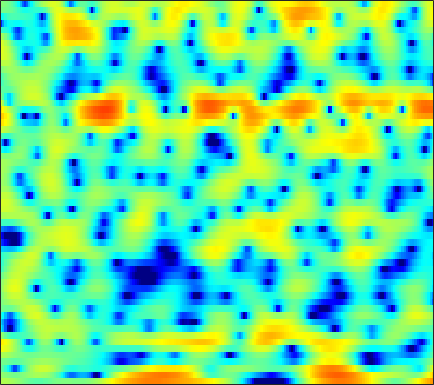

The table this chart was drawn from, first rows:
1.9289, 1.886, 1.8148, 1.6906, 1.5692, 1.3799, 1.1477, 0.93658, 0.63006, 0.29777, -0.068226, -0.34848, -0.72194, -1.0903, -1.3032, -1.5545, -1.7119, -1.7543, -1.73, -1.6307, -1.4521, -1.2993, -1.07, -0.81145
0.7692, 0.5802, 0.2929, -0.006323, -0.2157, -0.4291, -0.5322, -0.5331, -0.4167, -0.2024, 0.08596, 0.3227, 0.6309, 0.9205, 1.114, 1.325, 1.466, 1.523, 1.53, 1.448, 1.27, 1.062, 0.6803, 0.155
-0.9237, -1.667, -3.002, -4.857, -6.695, -9.854, -13.05, -12.79, -9.339, -6.082, -3.626, -2.2, -0.6952, 0.477, 1.174, 1.903, 2.438, 2.725, 2.971, 3.075, 3.042, 2.928, 2.658, 2.253
-0.527, -0.6145, -0.8038, -1.037, -1.206, -1.39, -1.488, -1.488, -1.38, -1.159, -0.8605, -0.615, -0.2641, 0.07354, 0.3097, 0.5911, 0.8189, 0.958, 1.091, 1.164, 1.181, 1.151, 1.058, 0.9167
1.74, 1.658, 1.487, 1.257, 1.06, 0.7717, 0.4738, 0.2469, -0.0329, -0.276, -0.4741, -0.5855, -0.6755, -0.7044, -0.686, -0.6129, -0.5075, -0.4248, -0.317, -0.2409, -0.1935, -0.1868, -0.2177, -0.2856
4.761, 4.471, 4.016, 3.468, 2.996, 2.271, 1.446, 0.7483, -0.2783, -1.415, -2.594, -3.407, -4.198, -4.422, -4.182, -3.494, -2.642, -2.041, -1.376, -0.9214, -0.688, -0.6688, -0.8364, -1.202
5.956, 5.468, 4.766, 4.006, 3.4, 2.521, 1.531, 0.6651, -0.7208, -2.519, -4.945, -7.39, -11.59, -12.76, -9.652, -5.77, -3.084, -1.655, -0.3243, 0.4584, 0.7707, 0.7127, 0.2268, -0.8
1.258, 0.296, -0.982, -2.058, -2.645, -3.076, -3.133, -3.029, -2.811, -2.607, -2.424, -2.282, -1.991, -1.524, -1.054, -0.3135, 0.4616, 1.002, 1.616, 2.043, 2.264, 2.283, 2.132, 1.79
-5.685, -7.983, -12.09, -18.96, -31.88, -19.23, -12.97, -10.2, -7.513, -5.479, -3.858, -2.847, -1.685, -0.6878, -0.04593, 0.6972, 1.318, 1.704, 2.107, 2.394, 2.566, 2.625, 2.634, 2.572
-7.071, -9.061, -11.87, -14.35, -15.3, -14.75, -12.5, -10.44, -7.779, -5.433, -3.441, -2.184, -0.7759, 0.3414, 1.012, 1.699, 2.185, 2.432, 2.6, 2.621, 2.525, 2.386, 2.164, 1.935
-3.747, -5.328, -7.845, -10.56, -11.91, -11.04, -8.26, -6.138, -3.684, -1.685, -0.05959, 0.9322, 2.012, 2.799, 3.218, 3.561, 3.665, 3.581, 3.259, 2.68, 1.845, 1.051, -0.1981, -1.541
-0.4593, -0.6905, -0.9536, -1.085, -1.073, -0.8167, -0.3388, 0.1252, 0.7951, 1.466, 2.061, 2.43, 2.803, 3.014, 3.069, 2.997, 2.727, 2.391, 1.727, 0.7728, -0.5519, -1.867, -4.24, -7.692
-0.3061, 0.08144, 0.5241, 0.9065, 1.163, 1.462, 1.712, 1.861, 2.008, 2.073, 2.047, 1.965, 1.771, 1.497, 1.239, 0.85, 0.4191, 0.06977, -0.4252, -0.9843, -1.625, -2.161, -2.9, -3.617
-0.3347, 0.513, 1.429, 2.127, 2.521, 2.884, 3.062, 3.073, 2.925, 2.576, 2.02, 1.471, 0.554, -0.512, -1.354, -2.392, -3.094, -3.32, -3.257, -2.956, -2.625, -2.429, -2.272, -2.236
0.3034, 1.302, 2.379, 3.186, 3.632, 4.005, 4.144, 4.082, 3.771, 3.162, 2.212, 1.23, -0.5441, -3.052, -5.696, -11.21, -22.37, -16.02, -9.184, -5.858, -3.924, -3.019, -2.291, -1.986
0.2069, 1.004, 1.928, 2.681, 3.118, 3.526, 3.723, 3.728, 3.525, 3.079, 2.371, 1.659, 0.478, -0.941, -2.09, -3.524, -4.426, -4.565, -4.156, -3.481, -2.878, -2.556, -2.366, -2.457
-1.25, -0.4637, 0.4899, 1.305, 1.816, 2.36, 2.725, 2.885, 2.944, 2.834, 2.563, 2.263, 1.758, 1.168, 0.6993, 0.09195, -0.4445, -0.7912, -1.187, -1.517, -1.837, -2.091, -2.481, -2.962
-3.233, -2.133, -0.8749, 0.1635, 0.8144, 1.529, 2.079, 2.39, 2.682, 2.832, 2.852, 2.78, 2.576, 2.26, 1.951, 1.458, 0.8684, 0.3743, -0.3498, -1.128, -1.929, -2.518, -3.221, -3.806
-3.888, -2.764, -1.522, -0.4937, 0.1612, 0.91, 1.548, 1.963, 2.428, 2.796, 3.051, 3.166, 3.2, 3.078, 2.872, 2.419, 1.729, 1.044, -0.1309, -1.652, -3.529, -5.104, -7.024, -7.81
-3.691, -3.184, -2.587, -2.03, -1.618, -1.059, -0.4485, 0.03684, 0.7238, 1.422, 2.081, 2.52, 2.986, 3.27, 3.341, 3.2, 2.767, 2.202, 1.074, -0.6015, -3.018, -5.542, -10.03, -11.92
-7.181, -7.365, -7.652, -7.942, -8.105, -8.102, -7.7, -7.06, -5.805, -4.241, -2.615, -1.48, -0.1472, 0.9204, 1.528, 2.084, 2.351, 2.359, 2.141, 1.702, 1.129, 0.6975, 0.2706, 0.1945
-13.29, -14.28, -15.98, -18.04, -19.66, -21.86, -24.32, -24.08, -18.84, -13.48, -9.395, -6.965, -4.384, -2.398, -1.23, -0.01867, 0.8429, 1.315, 1.751, 2.021, 2.177, 2.268, 2.391, 2.542
-15.9, -17.33, -20.65, -27.01, -38.66, -31.64, -25.77, -22.94, -18.53, -13.96, -10.11, -7.73, -5.159, -3.136, -1.927, -0.6491, 0.3092, 0.8631, 1.426, 1.839, 2.164, 2.368, 2.617, 2.86
-10.36, -10.8, -11.62, -12.43, -12.73, -12.46, -11.42, -10.3, -8.569, -6.72, -4.945, -3.708, -2.249, -1.062, -0.3401, 0.3869, 0.8992, 1.148, 1.346, 1.452, 1.542, 1.632, 1.819, 2.102
-2.651, -2.682, -2.753, -2.766, -2.709, -2.499, -2.111, -1.728, -1.131, -0.4807, 0.157, 0.5962, 1.081, 1.42, 1.554, 1.532, 1.274, 0.9081, 0.2077, -0.6788, -1.565, -1.996, -1.975, -1.273
1.737, 1.76, 1.78, 1.785, 1.786, 1.796, 1.813, 1.838, 1.877, 1.899, 1.906, 1.878, 1.774, 1.575, 1.322, 0.8203, 0.005107, -0.8672, -2.559, -5.23, -9.863, -17, -18.5, -9
3.138, 3.16, 3.132, 3.027, 2.903, 2.673, 2.369, 2.096, 1.686, 1.236, 0.7668, 0.4242, 0.01047, -0.3604, -0.6111, -0.9562, -1.381, -1.809, -2.584, -3.569, -4.619, -5.161, -5.179, -4.404
3.343, 3.405, 3.35, 3.145, 2.885, 2.397, 1.747, 1.145, 0.1858, -0.9365, -2.189, -3.126, -4.16, -4.631, -4.487, -3.853, -3.01, -2.437, -1.812, -1.355, -1.02, -0.8194, -0.5629, -0.3343
2.569, 2.731, 2.707, 2.417, 2.032, 1.308, 0.3499, -0.5401, -1.982, -3.827, -6.328, -8.988, -14.96, -24.36, -15.11, -8.733, -5.15, -3.297, -1.474, -0.1883, 0.7435, 1.248, 1.718, 1.969
1.381, 1.534, 1.4, 0.8932, 0.2972, -0.7481, -2.017, -3.035, -4.403, -5.669, -6.843, -7.629, -8.357, -8.174, -7.25, -5.349, -3.299, -1.92, -0.3504, 0.8879, 1.81, 2.325, 2.771, 2.985
1.121, 1.027, 0.5274, -0.4096, -1.426, -3.259, -5.691, -7.867, -10.63, -11.35, -9.713, -8.183, -6.357, -4.77, -3.661, -2.246, -0.9235, -0.006458, 1.069, 1.966, 2.648, 3.017, 3.317, 3.391
1.476, 1.203, 0.5482, -0.4829, -1.552, -3.458, -6.089, -8.649, -12.42, -12.86, -9.695, -7.448, -5.113, -3.334, -2.236, -0.9857, 0.06191, 0.764, 1.57, 2.23, 2.745, 3.012, 3.208, 3.178
1.649, 1.425, 0.98, 0.3503, -0.2425, -1.138, -2.098, -2.758, -3.413, -3.666, -3.481, -3.142, -2.559, -1.93, -1.478, -0.8933, -0.3106, 0.1315, 0.7251, 1.3, 1.813, 2.122, 2.378, 2.42
1.523, 1.407, 1.195, 0.9361, 0.7201, 0.4187, 0.1151, -0.1177, -0.4037, -0.6753, -0.9284, -1.125, -1.435, -1.808, -2.108, -2.458, -2.531, -2.342, -1.685, -0.7373, 0.2454, 0.9034, 1.579, 1.987
0.3301, 0.1638, 0.02136, 0.0352, 0.1496, 0.3503, 0.5479, 0.6442, 0.6567, 0.507, 0.1264, -0.3441, -1.286, -2.724, -4.224, -7.051, -10.8, -11.79, -8.118, -4.296, -1.558, -0.06777, 1.373, 2.293
-3.971, -5.048, -5.806, -5.162, -4.066, -2.507, -1.243, -0.5375, 0.05631, 0.2873, 0.1608, -0.1708, -0.9374, -2.128, -3.341, -5.339, -7.233, -7.542, -5.781, -3.227, -1.021, 0.3128, 1.678, 2.635
-7.801, -11.54, -18.95, -12.73, -8.467, -5.023, -2.93, -1.885, -0.9897, -0.5315, -0.3778, -0.4233, -0.6529, -0.9938, -1.299, -1.627, -1.742, -1.608, -1.138, -0.4118, 0.4384, 1.064, 1.811, 2.41
-2.068, -2.717, -3.239, -3.169, -2.801, -2.143, -1.539, -1.206, -0.9274, -0.8147, -0.8289, -0.8908, -1.013, -1.131, -1.167, -1.138, -0.9867, -0.7711, -0.3784, 0.1145, 0.6624, 1.057, 1.52, 1.865
3.091, 2.678, 2.146, 1.643, 1.276, 0.7884, 0.2689, -0.1675, -0.7834, -1.384, -1.945, -2.304, -2.661, -2.9, -2.959, -2.894, -2.616, -2.26, -1.593, -0.8082, -0.06395, 0.4285, 0.9173, 1.187
6.56, 5.989, 5.132, 4.167, 3.35, 2.126, 0.6758, -0.5539, -2.408, -4.346, -6.025, -6.79, -7.161, -7.324, -7.648, -8.225, -8.313, -7.572, -5.575, -3.429, -1.669, -0.6854, 0.1778, 0.5472
7.62, 6.828, 5.682, 4.431, 3.402, 1.848, -0.0504, -1.871, -5.164, -10.4, -22.1, -23.14, -13.51, -11.02, -11.11, -13.48, -19.84, -17.17, -9.479, -5.16, -2.494, -1.191, -0.1533, 0.2198
6.476, 5.34, 3.806, 2.401, 1.532, 0.5585, -0.3418, -1.115, -2.348, -3.782, -4.962, -5.307, -5.082, -4.642, -4.335, -4.097, -3.737, -3.197, -2.107, -0.9828, -0.09011, 0.347, 0.5582, 0.375
3.285, 1.223, -2.339, -6.22, -6.962, -4.577, -2.247, -1.035, -0.02825, 0.5285, 0.875, 1.067, 1.316, 1.553, 1.723, 1.911, 2.11, 2.229, 2.324, 2.306, 2.07, 1.691, 0.8672, -0.3457
0.1594, -1.471, -4.176, -6.767, -7.038, -4.975, -2.56, -1.104, 0.331, 1.36, 2.091, 2.492, 2.881, 3.151, 3.265, 3.339, 3.293, 3.174, 2.862, 2.356, 1.598, 0.8171, -0.5754, -2.484
-1.387, -1.53, -1.718, -1.757, -1.601, -1.116, -0.4125, 0.1562, 0.8851, 1.518, 2.031, 2.339, 2.644, 2.834, 2.905, 2.901, 2.758, 2.559, 2.156, 1.554, 0.7361, -0.03341, -1.311, -2.895
-2.785, -2.036, -1.276, -0.6812, -0.3015, 0.166, 0.5975, 0.8936, 1.264, 1.583, 1.844, 2.007, 2.176, 2.279, 2.319, 2.294, 2.183, 2.028, 1.715, 1.258, 0.6368, 0.05199, -0.8783, -1.995
-2.547, -1.593, -0.6512, 0.01254, 0.3752, 0.7115, 0.9223, 1.025, 1.101, 1.141, 1.169, 1.192, 1.24, 1.314, 1.371, 1.443, 1.488, 1.48, 1.388, 1.196, 0.8746, 0.5394, -0.03009, -0.7438
-0.2503, 0.2601, 0.7625, 1.052, 1.14, 1.095, 0.892, 0.6553, 0.2495, -0.1939, -0.5862, -0.7953, -0.8971, -0.7661, -0.5467, -0.1454, 0.2742, 0.5634, 0.8689, 1.054, 1.109, 1.064, 0.8696, 0.5365
2.219, 2.319, 2.312, 2.121, 1.841, 1.288, 0.4999, -0.2613, -1.514, -3.023, -4.659, -5.713, -6.298, -5.625, -4.602, -3.107, -1.796, -0.9713, -0.09136, 0.5552, 1.019, 1.26, 1.441, 1.477
3.67, 3.496, 3.11, 2.544, 1.983, 1.035, -0.195, -1.345, -3.269, -5.951, -9.985, -15.2, -29.21, -13.7, -9.456, -6.082, -3.917, -2.754, -1.584, -0.7048, -0.01799, 0.409, 0.9272, 1.359
4.043, 3.651, 2.979, 2.14, 1.417, 0.3136, -0.9185, -1.913, -3.349, -4.856, -6.341, -7.233, -7.716, -7.256, -6.492, -5.392, -4.454, -3.936, -3.457, -3.083, -2.65, -2.182, -1.328, -0.2876
3.729, 3.106, 2.137, 0.9896, 0.02642, -1.346, -2.685, -3.586, -4.476, -4.914, -5.053, -5.001, -4.802, -4.569, -4.41, -4.353, -4.564, -4.971, -5.984, -7.597, -9.284, -9.329, -6.901, -3.643
1.821, 1.057, -0.102, -1.529, -2.901, -5.258, -8.325, -10.76, -11.91, -9.905, -7.532, -6.205, -5.003, -4.279, -4.048, -4.083, -4.573, -5.256, -6.692, -9.008, -12.12, -12.88, -8.898, -4.406
-3.01, -3.31, -3.659, -4.329, -5.223, -7.106, -9.961, -12.54, -13.72, -10.86, -8.046, -6.569, -5.269, -4.561, -4.357, -4.419, -4.78, -5.188, -5.723, -5.973, -5.718, -5.027, -3.508, -1.545
-14.22, -9.524, -6.411, -5.04, -4.633, -4.598, -4.887, -5.112, -5.174, -4.95, -4.516, -4.19, -3.889, -3.891, -4.091, -4.72, -5.738, -6.752, -8.198, -8.837, -7.671, -5.921, -3.311, -0.8827
-5.192, -4.592, -3.56, -2.747, -2.37, -2.155, -2.168, -2.245, -2.411, -2.594, -2.744, -2.826, -2.965, -3.216, -3.564, -4.373, -5.838, -7.595, -11.64, -18.32, -12.34, -7.414, -3.166, -0.239
-0.3937, -0.518, -0.6145, -0.6984, -0.8283, -1.134, -1.601, -2.071, -2.824, -3.593, -4.234, -4.502, -4.482, -4.098, -3.774, -3.434, -3.324, -3.355, -3.384, -3.069, -2.117, -1.088, 0.4484, 1.837
0.2238, 0.0435, -0.2335, -0.6048, -0.9685, -1.611, -2.541, -3.516, -5.283, -7.842, -11.37, -13.49, -11.4, -7.596, -5.368, -3.182, -1.608, -0.7134, 0.2678, 1.102, 1.872, 2.404, 3.026, 3.494
